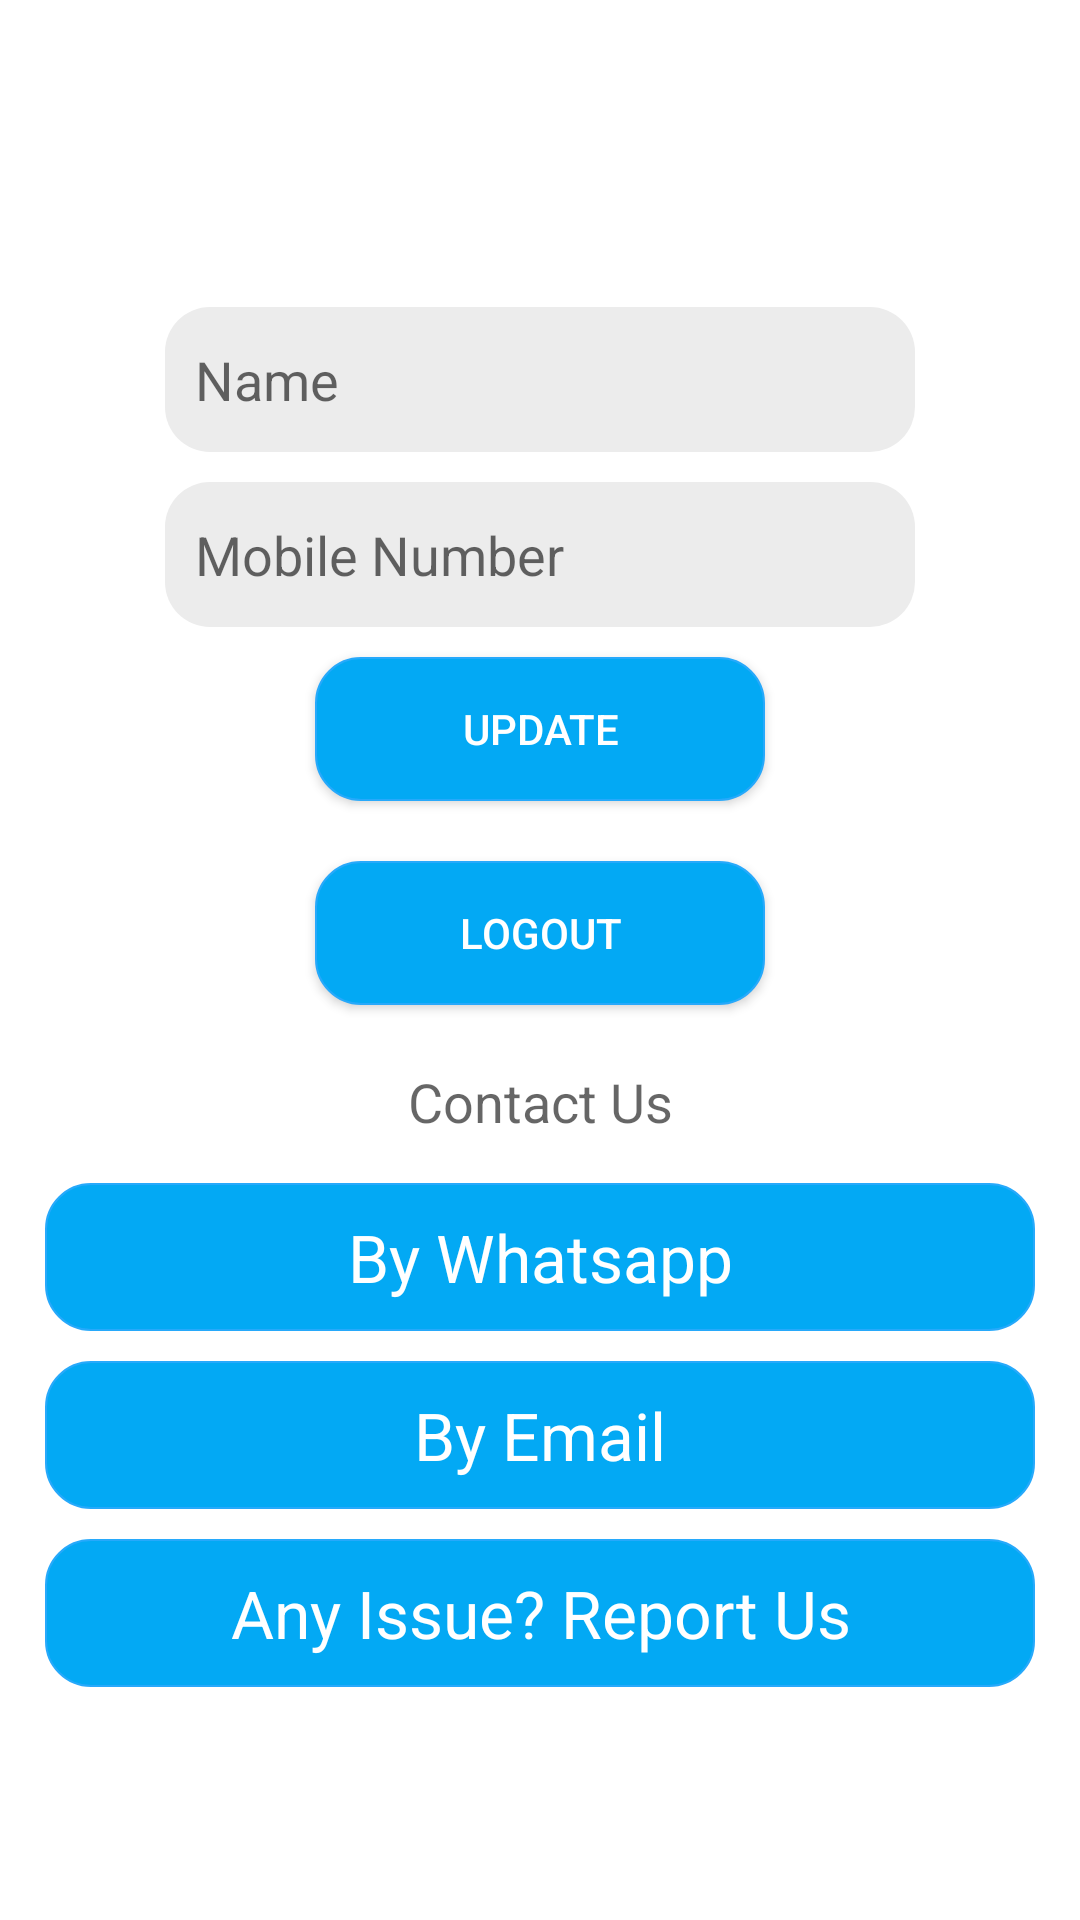

This screen was rendered from an Android layout file. Write that file and the resources it references.
<!-- AndroidManifest.xml: application theme AppTheme -->
<!-- res/layout/fragment_profile.xml -->
<?xml version="1.0" encoding="utf-8"?>
<LinearLayout xmlns:android="http://schemas.android.com/apk/res/android"
    xmlns:tools="http://schemas.android.com/tools"
    android:layout_width="match_parent"
    android:layout_height="match_parent"
    android:background="@android:color/white"
    android:orientation="vertical"
    tools:ignore="HardcodedText">

    <ScrollView
        android:layout_width="match_parent"
        android:layout_height="match_parent"
        android:layout_gravity="center"

        tools:ignore="UselessParent">

        <LinearLayout
            android:layout_width="match_parent"
            android:layout_height="wrap_content"
            android:layout_gravity="center"
            android:gravity="center"
            android:layout_marginTop="10dp"
            android:orientation="vertical"

            android:padding="10dp">

            <androidx.appcompat.widget.AppCompatEditText
                android:id="@+id/profile_et_name"
                android:layout_width="250dp"
                android:layout_height="wrap_content"
                android:layout_gravity="center"
                android:layout_marginTop="10dp"
                android:background="@drawable/edit_text_background2"
                android:hint="Name"
                android:inputType="textEmailAddress" />


            <androidx.appcompat.widget.AppCompatEditText
                android:id="@+id/profile_et_number"
                android:layout_width="250dp"
                android:layout_height="wrap_content"
                android:layout_gravity="center"
                android:layout_marginTop="10dp"
                android:background="@drawable/edit_text_background2"
                android:hint="Mobile Number"
                android:inputType="number" />


            <androidx.appcompat.widget.AppCompatButton
                android:id="@+id/profile_button_update"
                android:layout_width="150dp"
                android:layout_height="wrap_content"
                android:layout_gravity="center"
                android:layout_margin="10dp"
                android:background="@drawable/button_shape"
                android:gravity="center"
                android:text="Update"
                android:textColor="@android:color/white" />


            <androidx.appcompat.widget.AppCompatButton
                android:id="@+id/btn_logout"
                android:layout_width="150dp"
                android:layout_height="wrap_content"
                android:layout_gravity="center"
                android:layout_margin="10dp"
                android:background="@drawable/button_shape"
                android:gravity="center"
                android:text="Logout"
                android:textColor="@android:color/white" />

            <androidx.appcompat.widget.AppCompatButton
                android:visibility="gone"
                android:id="@+id/btn_login"
                android:layout_width="150dp"
                android:layout_height="wrap_content"
                android:layout_gravity="center"
                android:layout_margin="10dp"
                android:background="@drawable/button_shape"
                android:gravity="center"
                android:text="Login"
                android:textColor="@android:color/white" />

            <androidx.appcompat.widget.AppCompatButton
                android:visibility="gone"
                android:id="@+id/btn_register"
                android:layout_width="150dp"
                android:layout_height="wrap_content"
                android:layout_gravity="center"
                android:layout_margin="10dp"
                android:background="@drawable/button_shape"
                android:gravity="center"
                android:text="Register"
                android:textColor="@android:color/white" />

            <androidx.appcompat.widget.AppCompatTextView
                android:layout_width="match_parent"
                android:layout_height="wrap_content"
                android:layout_margin="5dp"
                android:gravity="center"
                android:padding="5dp"
                android:text="Contact Us"
                android:textAppearance="@style/TextAppearance.AppCompat.Medium" />


            <androidx.appcompat.widget.AppCompatTextView
                android:id="@+id/contact_by_whatsapp"
                android:layout_width="match_parent"
                android:layout_height="wrap_content"
                android:layout_margin="5dp"
                android:background="@drawable/button_shape"
                android:drawableEnd="@drawable/ic_keyboard_arrow_right_black_24dp"
                android:gravity="center"
                android:padding="10dp"
                android:textColor="@android:color/white"
                android:text="By Whatsapp"
                android:textAppearance="@style/TextAppearance.AppCompat.Large" />

            <androidx.appcompat.widget.AppCompatTextView
                android:id="@+id/contact_by_email"
                android:layout_width="match_parent"
                android:layout_height="wrap_content"
                android:layout_margin="5dp"
                android:background="@drawable/button_shape"
                android:drawableEnd="@drawable/ic_keyboard_arrow_right_black_24dp"
                android:gravity="center"
                android:padding="10dp"
                android:text="By Email"

                android:textColor="@android:color/white"
                android:textAppearance="@style/TextAppearance.AppCompat.Large" />

            <androidx.appcompat.widget.AppCompatTextView
                android:id="@+id/tv_report"
                android:layout_width="match_parent"
                android:layout_height="wrap_content"
                android:layout_margin="5dp"
                android:background="@drawable/button_shape"
                android:drawableEnd="@drawable/ic_keyboard_arrow_right_black_24dp"
                android:gravity="center"
                android:padding="10dp"
                android:text="Any Issue? Report Us"
                android:textColor="@android:color/white"
                android:textAppearance="@style/TextAppearance.AppCompat.Large" />

        </LinearLayout>
    </ScrollView>


</LinearLayout>
<!-- resources referenced by this layout -->
<resources>
  <!-- drawable button_shape (drawable) -->
  <shape xmlns:android="http://schemas.android.com/apk/res/android">
      <corners android:radius="15dp"/>
      <solid android:color="#03A9F4"/>
      <stroke android:color="@color/colorPrimary" android:width="0.5dp"/>
  
  </shape>
  <!-- drawable edit_text_background2 (drawable) -->
  <shape xmlns:android="http://schemas.android.com/apk/res/android">
      <solid android:color="#ECECEC"/>
      <corners android:radius="15dp"/>
      <padding android:bottom="12dp" android:left="10dp" android:right="10dp" android:top="12dp"/>
  </shape>
  <style name="AppTheme" parent="Theme.AppCompat.Light.DarkActionBar">
          
          <item name="colorPrimary">@color/colorPrimary</item>
          <item name="colorPrimaryDark">@color/colorPrimaryDark</item>
          <item name="colorAccent">@color/colorAccent</item>
          <item name="android:statusBarColor" tools:targetApi="lollipop">@color/colorPrimary</item>
      </style>
  <color name="colorPrimary">#27A9FB</color>
  <color name="colorPrimaryDark">#009FFF</color>
  <color name="colorAccent">#002AFF</color>
</resources>
